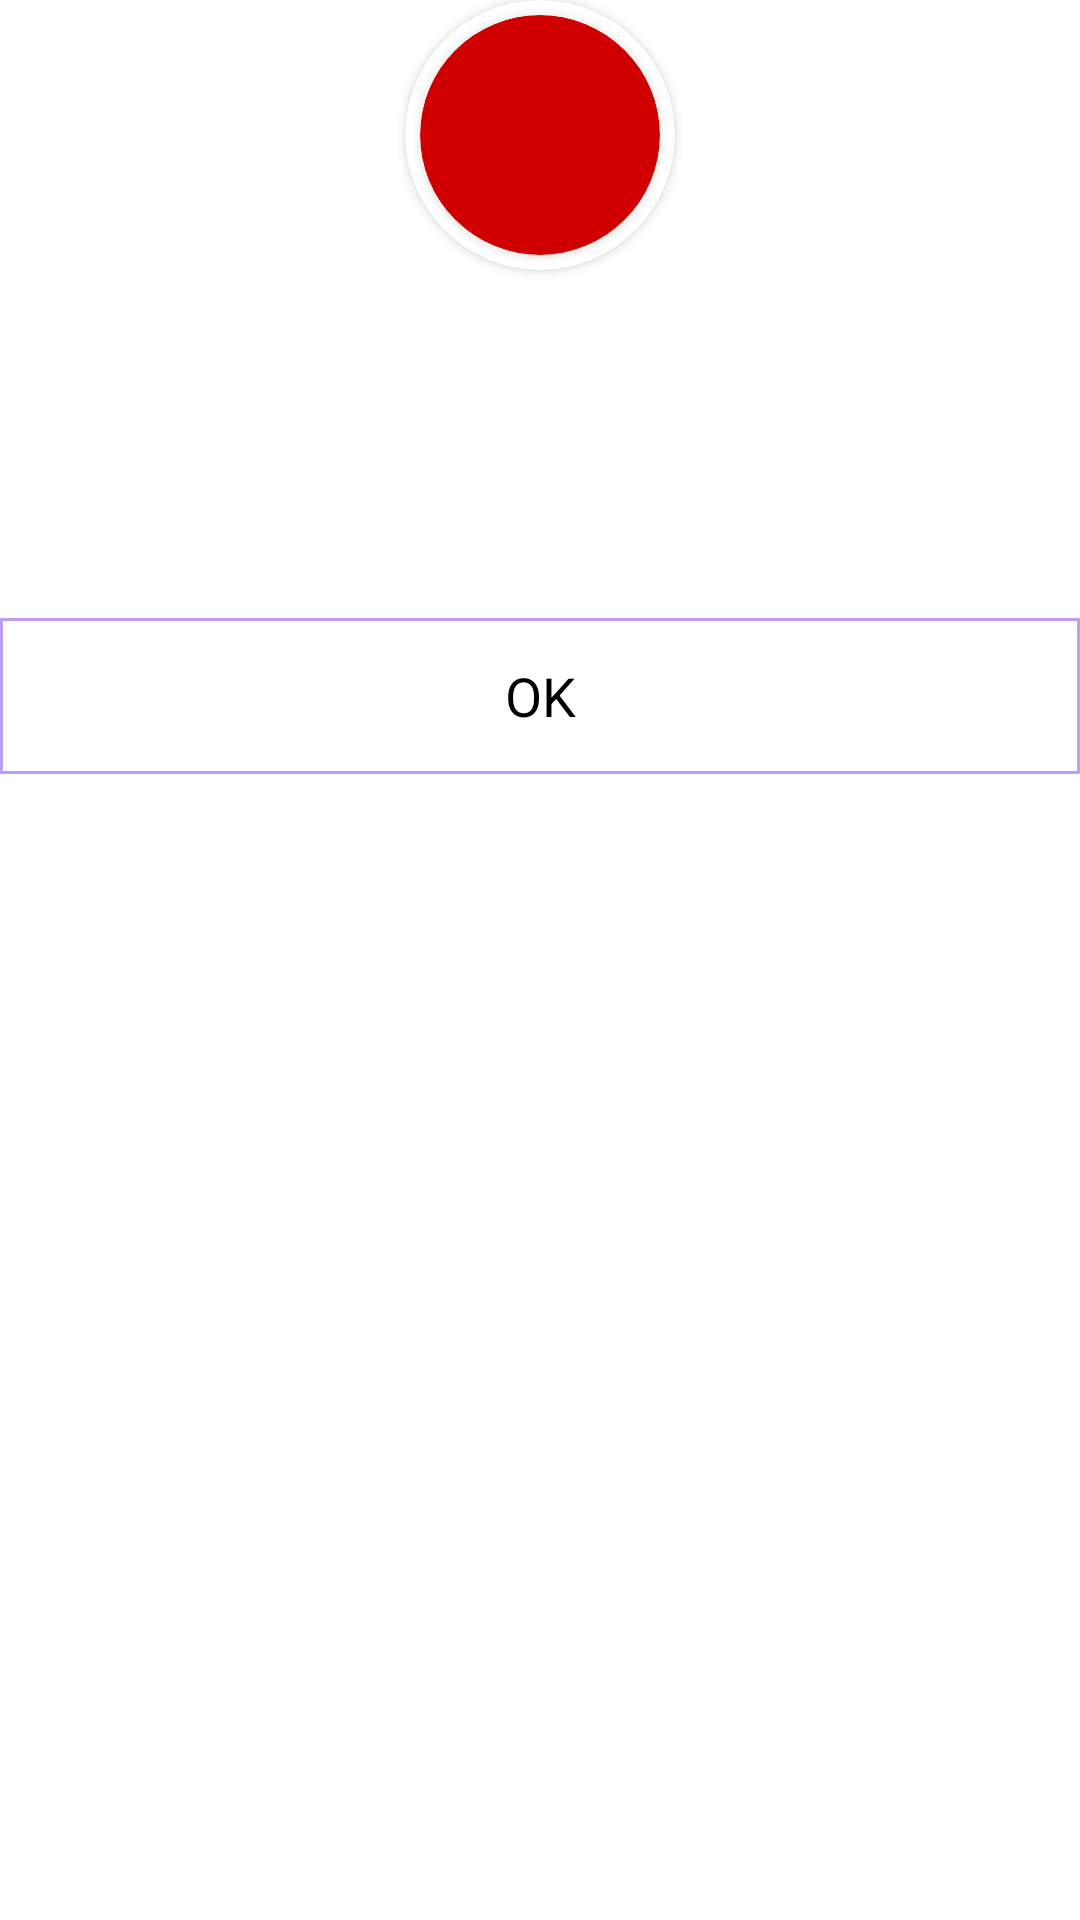

Android layout source for this screen:
<!-- AndroidManifest.xml: application theme Theme.LearnSanskrit -->
<!-- res/layout/test_popup.xml -->
<?xml version="1.0" encoding="utf-8"?>
<LinearLayout xmlns:android="http://schemas.android.com/apk/res/android"
    android:layout_width="300dp"
    android:layout_height="match_parent"
    xmlns:app="http://schemas.android.com/apk/res-auto"
    android:orientation="vertical"
    android:background="#00000000">

    <androidx.cardview.widget.CardView
        android:layout_width="90dp"
        android:layout_height="90dp"
        app:cardBackgroundColor="#fff"
        app:cardCornerRadius="50dp"
        android:layout_gravity="center">
        <androidx.cardview.widget.CardView
            android:id="@+id/testpopupcolor"
            android:layout_width="80dp"
            android:layout_height="80dp"
            app:cardBackgroundColor="#D10000"
            app:cardCornerRadius="50dp"
            android:layout_gravity="center"
            android:layout_marginTop="0dp">
            <ImageView
                android:id="@+id/popupImage"
                android:layout_width="60dp"
                android:layout_height="60dp"
                android:layout_gravity="center"/>
        </androidx.cardview.widget.CardView>
    </androidx.cardview.widget.CardView>


    <LinearLayout
        android:layout_width="match_parent"
        android:layout_height="wrap_content"
        android:layout_marginTop="-42dp"
        android:background="@drawable/timepass"
        android:orientation="vertical">

        <TextView
            android:id="@+id/greeting"
            android:layout_width="match_parent"
            android:layout_height="wrap_content"
            android:textSize="21dp"
            android:textStyle="bold"
            android:layout_marginTop="50dp"
            android:textColor="@color/text_color"
            android:gravity="center"/>

        <TextView
            android:id="@+id/scorepopup"
            android:layout_width="match_parent"
            android:layout_height="wrap_content"
            android:textSize="20dp"
            android:layout_marginBottom="20dp"
            android:layout_marginTop="7dp"
            android:textColor="@color/text_color"
            android:gravity="center"/>

        <RelativeLayout
            android:layout_width="match_parent"
            android:layout_height="wrap_content">

            <TextView
                android:id="@+id/popupdate"
                android:layout_width="wrap_content"
                android:layout_height="wrap_content"
                android:textSize="15dp"
                android:textStyle="bold"
                android:layout_alignParentEnd="true"
                android:textColor="#80808080"
                android:layout_marginBottom="5dp"
                android:layout_marginRight="8dp"/>



        </RelativeLayout>

        <View
            android:layout_width="match_parent"
            android:layout_height="1dp"
            android:background="#908e54e9"/>

        <LinearLayout
            android:layout_width="match_parent"
            android:layout_height="wrap_content"
            android:orientation="horizontal">

            <View
                android:layout_width="1dp"
                android:layout_height="match_parent"
                android:background="#908e54e9"/>

            <TextView
                android:id="@+id/ok_popup"
                android:layout_width="0dp"
                android:layout_height="50dp"
                android:layout_weight="1"
                android:text="OK"
                android:textSize="18dp"
                android:gravity="center"
                android:background="@drawable/repple_effect"
                android:textColor="@color/text_color"/>

            <View
                android:layout_width="1dp"
                android:layout_height="match_parent"
                android:background="#908e54e9"/>

        </LinearLayout>
        <View
            android:layout_width="match_parent"
            android:layout_height="1dp"
            android:background="#908e54e9"/>

    </LinearLayout>

</LinearLayout>
<!-- resources referenced by this layout -->
<resources>
  <color name="text_color">#000000</color>
  <!-- drawable repple_effect (drawable) -->
  <?xml version="1.0" encoding="utf-8"?>
  <ripple xmlns:android="http://schemas.android.com/apk/res/android"
      android:color="#208e54e9">
  
      <item>
          <shape android:shape="rectangle">
              <solid android:color="@color/background"/>
              <padding android:bottom="12dp" android:top="12dp"/>
              <corners android:radius="2dp"/>
          </shape>
      </item>
  
  </ripple>
  <style name="Theme.LearnSanskrit" parent="Theme.MaterialComponents.DayNight.NoActionBar">
          
          <item name="colorPrimary">@color/purple_500</item>
          <item name="colorPrimaryVariant">@color/text_color</item>
          <item name="colorOnPrimary">@color/background</item>
          
          <item name="colorSecondary">@color/teal_200</item>
          <item name="colorSecondaryVariant">@color/teal_700</item>
          <item name="colorOnSecondary">@color/background</item>
          
          <item name="android:statusBarColor" tools:targetApi="l">?attr/colorPrimaryVariant</item>
          
      </style>
  <color name="background">#FFFFFF</color>
  <color name="purple_500">#FF6200EE</color>
  <color name="teal_200">#FF03DAC5</color>
  <color name="teal_700">#FF018786</color>
</resources>
